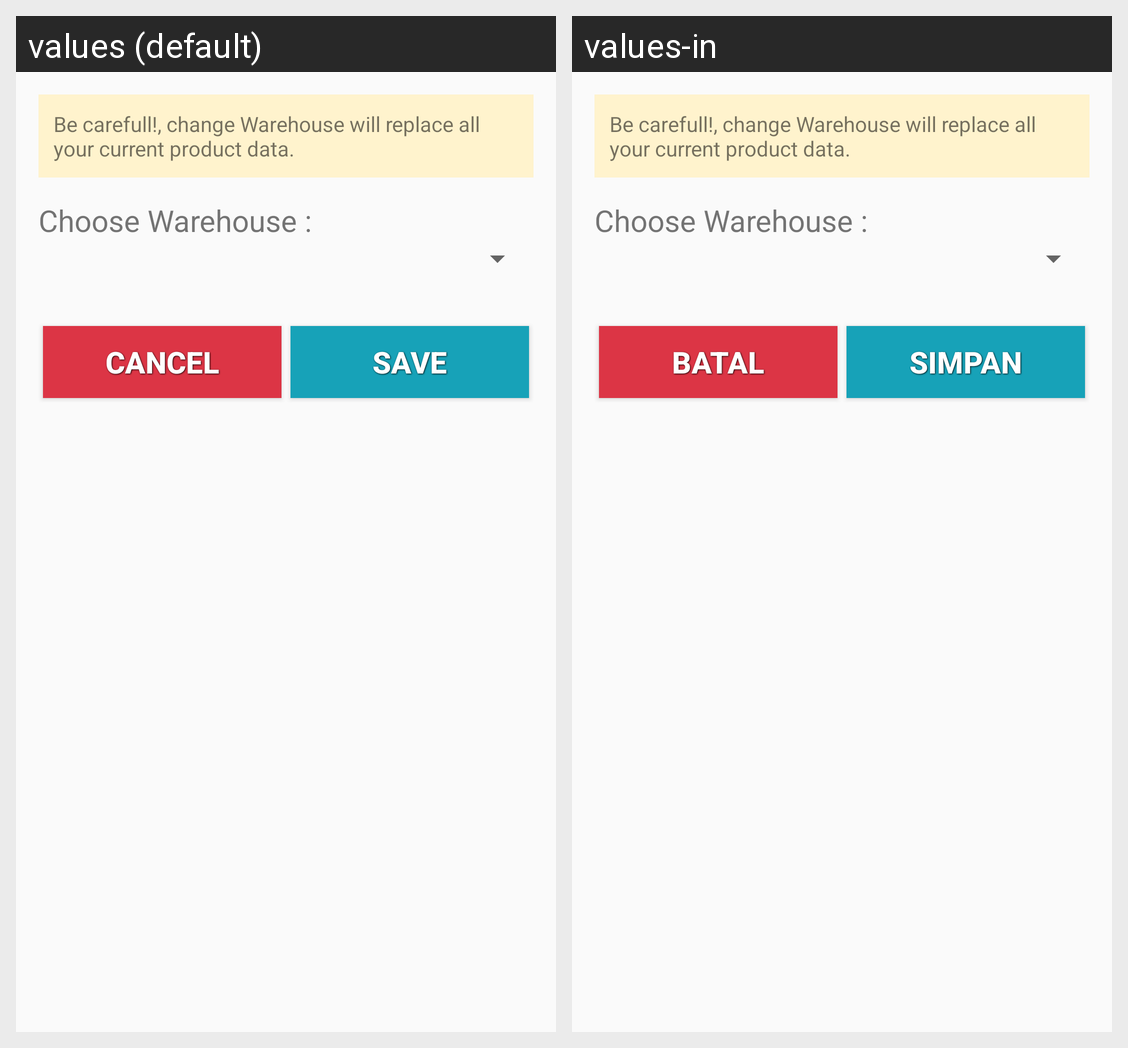

This grid shows one Android layout under two languages. Give, for every string resource on the screen, its name, the default text and each shown locale's text.
Android screen res/layout/layout_change_warehouse.xml rendered under 2 locales, left to right: values (default), values-in. Device: Nexus 5 (rendered at 1080×1920; each locale shown at half size, 540×960, under a caption strip naming it); theme AppTheme.
Strings drawn on this screen, with the default value and each locale's value (text and hints the layout hard-codes, and strings that could not be matched under every locale, appear in the picture but are not listed):

message_change_warehouse
  values: Be carefull!, change Warehouse will replace all your current product data.
  values-in: Be carefull!, change Warehouse will replace all your current product data.  [not translated; the default value is used]

label_choose_warehouse
  values: Choose Warehouse :
  values-in: Choose Warehouse :  [not translated; the default value is used]

cancel
  values: Cancel
  values-in: Batal

save
  values: Save
  values-in: Simpan
